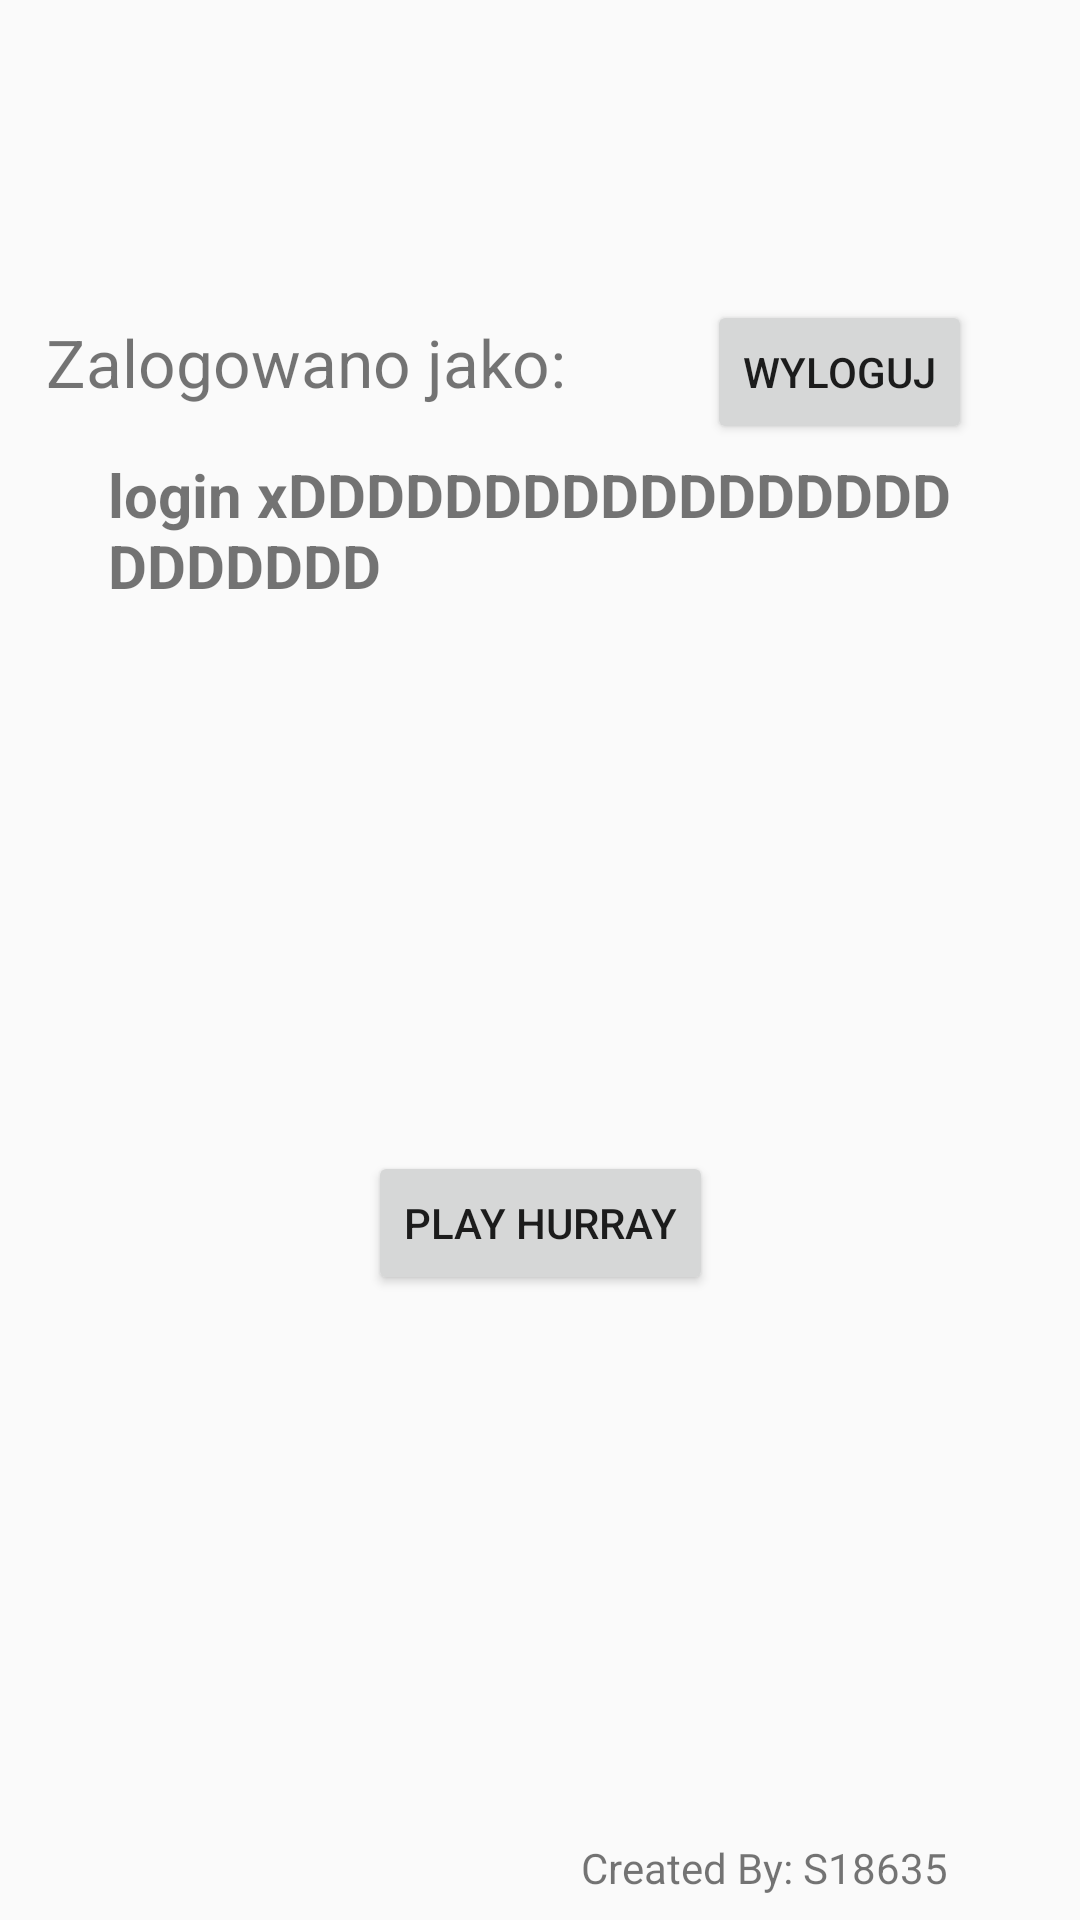

Layout XML and referenced resources for this Android screen:
<!-- AndroidManifest.xml: application theme MyAppTheme -->
<!-- res/layout/settings_fragment.xml -->
<?xml version="1.0" encoding="utf-8"?>
<FrameLayout xmlns:android="http://schemas.android.com/apk/res/android"
    xmlns:app="http://schemas.android.com/apk/res-auto"
    android:layout_width="match_parent"
    android:layout_height="match_parent"
    xmlns:tools="http://schemas.android.com/tools"
    tools:context=".fragments.SettingFragment">

    <androidx.constraintlayout.widget.ConstraintLayout
        android:layout_width="match_parent"
        android:layout_height="match_parent">

        <androidx.constraintlayout.widget.Guideline
            android:id="@+id/guideline4"
            android:layout_width="wrap_content"
            android:layout_height="wrap_content"
            android:orientation="vertical"
            app:layout_constraintGuide_percent="0.1" />

        <androidx.constraintlayout.widget.Guideline
            android:id="@+id/guideline5"
            android:layout_width="wrap_content"
            android:layout_height="wrap_content"
            android:orientation="vertical"
            app:layout_constraintGuide_percent="0.9" />

        <TextView
            android:id="@+id/textView4"
            android:layout_width="233dp"
            android:layout_height="wrap_content"
            android:layout_marginEnd="8dp"
            android:text="Zalogowano jako:"
            android:textSize="22sp"
            app:layout_constraintBaseline_toBaselineOf="@+id/logOutButton"
            app:layout_constraintEnd_toStartOf="@+id/logOutButton"
            app:layout_constraintStart_toStartOf="@+id/guideline4" />

        <TextView
            android:id="@+id/login_textView"
            android:layout_width="0dp"
            android:layout_height="wrap_content"
            android:layout_marginTop="16dp"
            android:text="login xDDDDDDDDDDDDDDDDDDDDDDDD"
            android:textSize="20sp"
            android:textStyle="bold"
            app:layout_constraintEnd_toStartOf="@+id/guideline5"
            app:layout_constraintHorizontal_bias="0.0"
            app:layout_constraintStart_toStartOf="@+id/guideline4"
            app:layout_constraintTop_toBottomOf="@+id/textView4" />

        <Button
            android:id="@+id/logOutButton"
            android:layout_width="wrap_content"
            android:layout_height="wrap_content"
            android:layout_marginTop="100dp"
            android:text="Wyloguj"
            app:layout_constraintEnd_toStartOf="@+id/guideline5"
            app:layout_constraintTop_toTopOf="parent" />

        <TextView
            android:id="@+id/textView7"
            android:layout_width="wrap_content"
            android:layout_height="wrap_content"
            android:layout_marginEnd="8dp"
            android:layout_marginBottom="8dp"
            android:text="Created By: S18635"
            app:layout_constraintBottom_toBottomOf="parent"
            app:layout_constraintEnd_toStartOf="@+id/guideline5" />

        <Button
            android:id="@+id/button"
            android:layout_width="wrap_content"
            android:layout_height="wrap_content"
            android:text="Play Hurray"
            app:layout_constraintBottom_toTopOf="@+id/textView7"
            app:layout_constraintEnd_toStartOf="@+id/guideline5"
            app:layout_constraintStart_toStartOf="@+id/guideline4"
            app:layout_constraintTop_toBottomOf="@+id/login_textView" />

    </androidx.constraintlayout.widget.ConstraintLayout>
</FrameLayout>
<!-- resources referenced by this layout -->
<resources>
  <style name="MyAppTheme" parent="@style/AppTheme" />
  <style name="AppTheme" parent="Theme.AppCompat.Light.NoActionBar">
          <item name="colorPrimary">@color/primary</item>
          <item name="colorPrimaryDark">@color/primary_dark</item>
          <item name="colorAccent">@color/accent</item>
          <item name="android:statusBarColor">@color/secondary_text</item>
      </style>
  <color name="primary">#4CAF50</color>
  <color name="primary_dark">#388E3C</color>
  <color name="accent">#8BC34A</color>
  <color name="secondary_text">#727272</color>
</resources>
